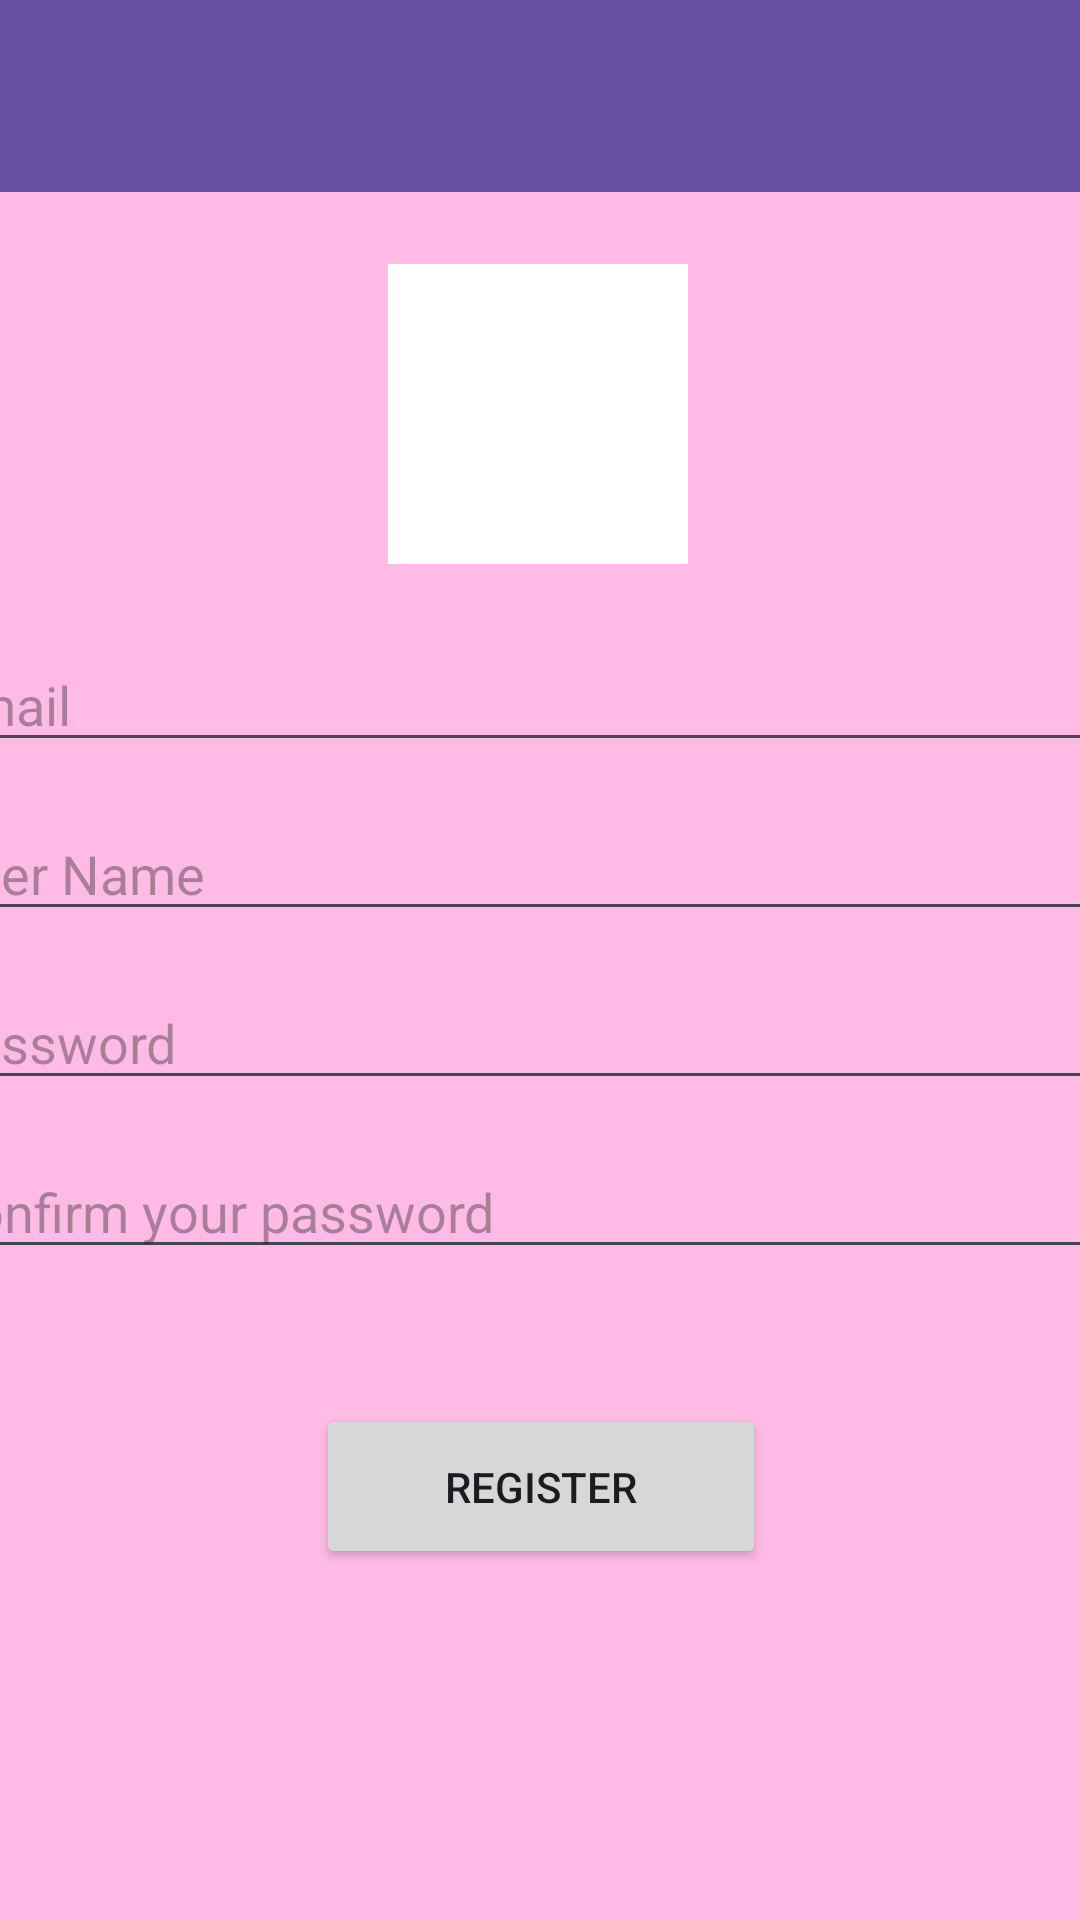

Android layout source for this screen:
<!-- AndroidManifest.xml: application theme Theme.GroceriesAppIlaria -->
<!-- res/layout/activity_register.xml -->
<?xml version="1.0" encoding="utf-8"?>
<androidx.constraintlayout.widget.ConstraintLayout xmlns:android="http://schemas.android.com/apk/res/android"
    xmlns:app="http://schemas.android.com/apk/res-auto"
    xmlns:tools="http://schemas.android.com/tools"
    android:layout_width="match_parent"
    android:layout_height="match_parent"
    tools:context=".Register"
    android:background="@color/lightpink">

    <androidx.appcompat.widget.Toolbar
        android:id="@+id/toolbar"
        android:layout_width="match_parent"
        android:layout_height="wrap_content"
        android:background="?attr/colorPrimary"
        android:minHeight="?attr/actionBarSize"
        android:theme="?attr/actionBarTheme"
        app:layout_constraintEnd_toEndOf="parent"
        app:layout_constraintStart_toStartOf="parent"
        app:layout_constraintTop_toTopOf="parent" />


    <ImageView
        android:id="@+id/imgLogin"
        android:layout_width="100dp"
        android:layout_height="100dp"
        android:src="@drawable/avatar"
        android:background="@color/white"
        app:layout_constraintBottom_toBottomOf="parent"
        app:layout_constraintEnd_toEndOf="parent"
        app:layout_constraintHorizontal_bias="0.498"
        app:layout_constraintStart_toStartOf="parent"
        app:layout_constraintTop_toTopOf="parent"
        app:layout_constraintVertical_bias="0.163" />

    <LinearLayout
        android:layout_width="410dp"
        android:layout_height="355dp"
        android:gravity="center"
        android:orientation="vertical"
        app:layout_constraintBottom_toBottomOf="parent"
        app:layout_constraintEnd_toEndOf="parent"
        app:layout_constraintStart_toStartOf="parent"
        app:layout_constraintTop_toBottomOf="@+id/imgLogin"
        app:layout_constraintVertical_bias="0.0">

        <EditText
            android:id="@+id/email"
            android:layout_width="match_parent"
            android:layout_height="wrap_content"
            android:ems="10"
            android:hint="Email"
            android:inputType="text"
            android:paddingTop="25dp" />

        <EditText
            android:id="@+id/userName"
            android:layout_width="match_parent"
            android:layout_height="wrap_content"
            android:ems="10"
            android:hint="User Name"
            android:inputType="text"
            android:paddingTop="25dp" />

        <EditText
            android:id="@+id/registerPassword1"
            android:layout_width="match_parent"
            android:layout_height="wrap_content"
            android:ems="10"
            android:hint="Password"
            android:inputType="text"
            android:paddingTop="25dp" />

        <EditText
            android:id="@+id/registerPassword2"
            android:layout_width="match_parent"
            android:layout_height="wrap_content"
            android:ems="10"
            android:hint="Confirm your password"
            android:inputType="text"
            android:paddingTop="25dp" />

        <LinearLayout
            android:layout_width="150dp"
            android:layout_height="65dp"
            android:layout_marginTop="45dp"
            android:orientation="horizontal">


            <Button
                android:id="@+id/registerBtn"
                android:layout_width="wrap_content"
                android:layout_height="55dp"

                android:layout_weight="1"
                android:text="Register" />

        </LinearLayout>
    </LinearLayout>


</androidx.constraintlayout.widget.ConstraintLayout>
<!-- resources referenced by this layout -->
<resources>
  <color name="lightpink">#FFBBE5</color>
  <color name="white">#FFFFFFFF</color>
  <style name="Theme.GroceriesAppIlaria" parent="Base.Theme.GroceriesAppIlaria" />
  <style name="Base.Theme.GroceriesAppIlaria" parent="Theme.Material3.DayNight.NoActionBar">
          
          
      </style>
</resources>
